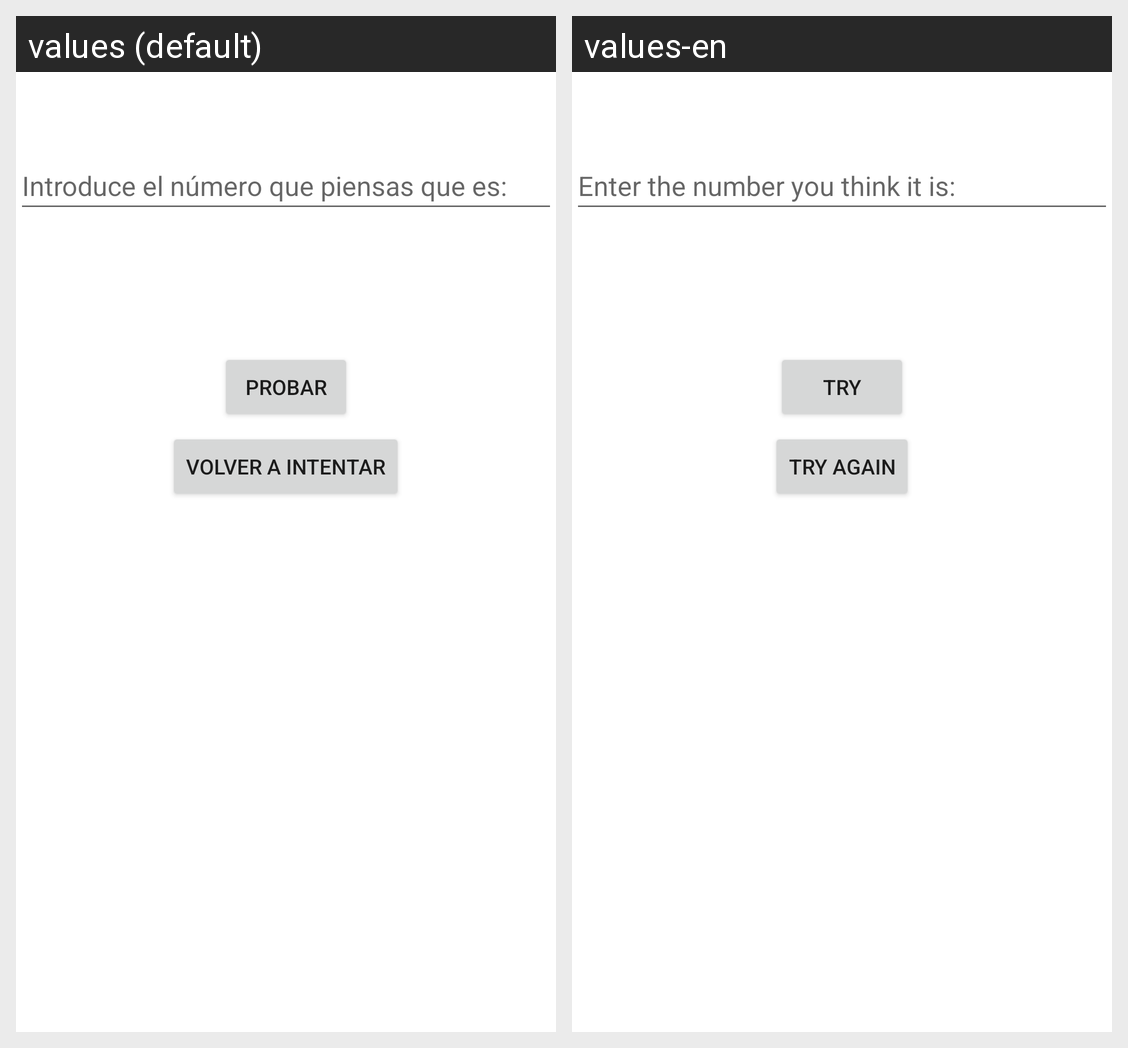

This grid shows one Android layout under two languages. Give, for every string resource on the screen, its name, the default text and each shown locale's text.
Android screen res/layout/fragment_play.xml rendered under 2 locales, left to right: values (default), values-en. Device: Nexus 5 (rendered at 1080×1920; each locale shown at half size, 540×960, under a caption strip naming it); theme Theme.GuessNumberFragment.
Strings drawn on this screen, with the default value and each locale's value (text and hints the layout hard-codes, and strings that could not be matched under every locale, appear in the picture but are not listed):

etPosibleNumero
  values: Introduce el número que piensas que es:
  values-en: Enter the number you think it is:

btnProbarNumero
  values: PROBAR
  values-en: TRY

btnVolverAIntentar
  values: VOLVER A INTENTAR
  values-en: TRY AGAIN
